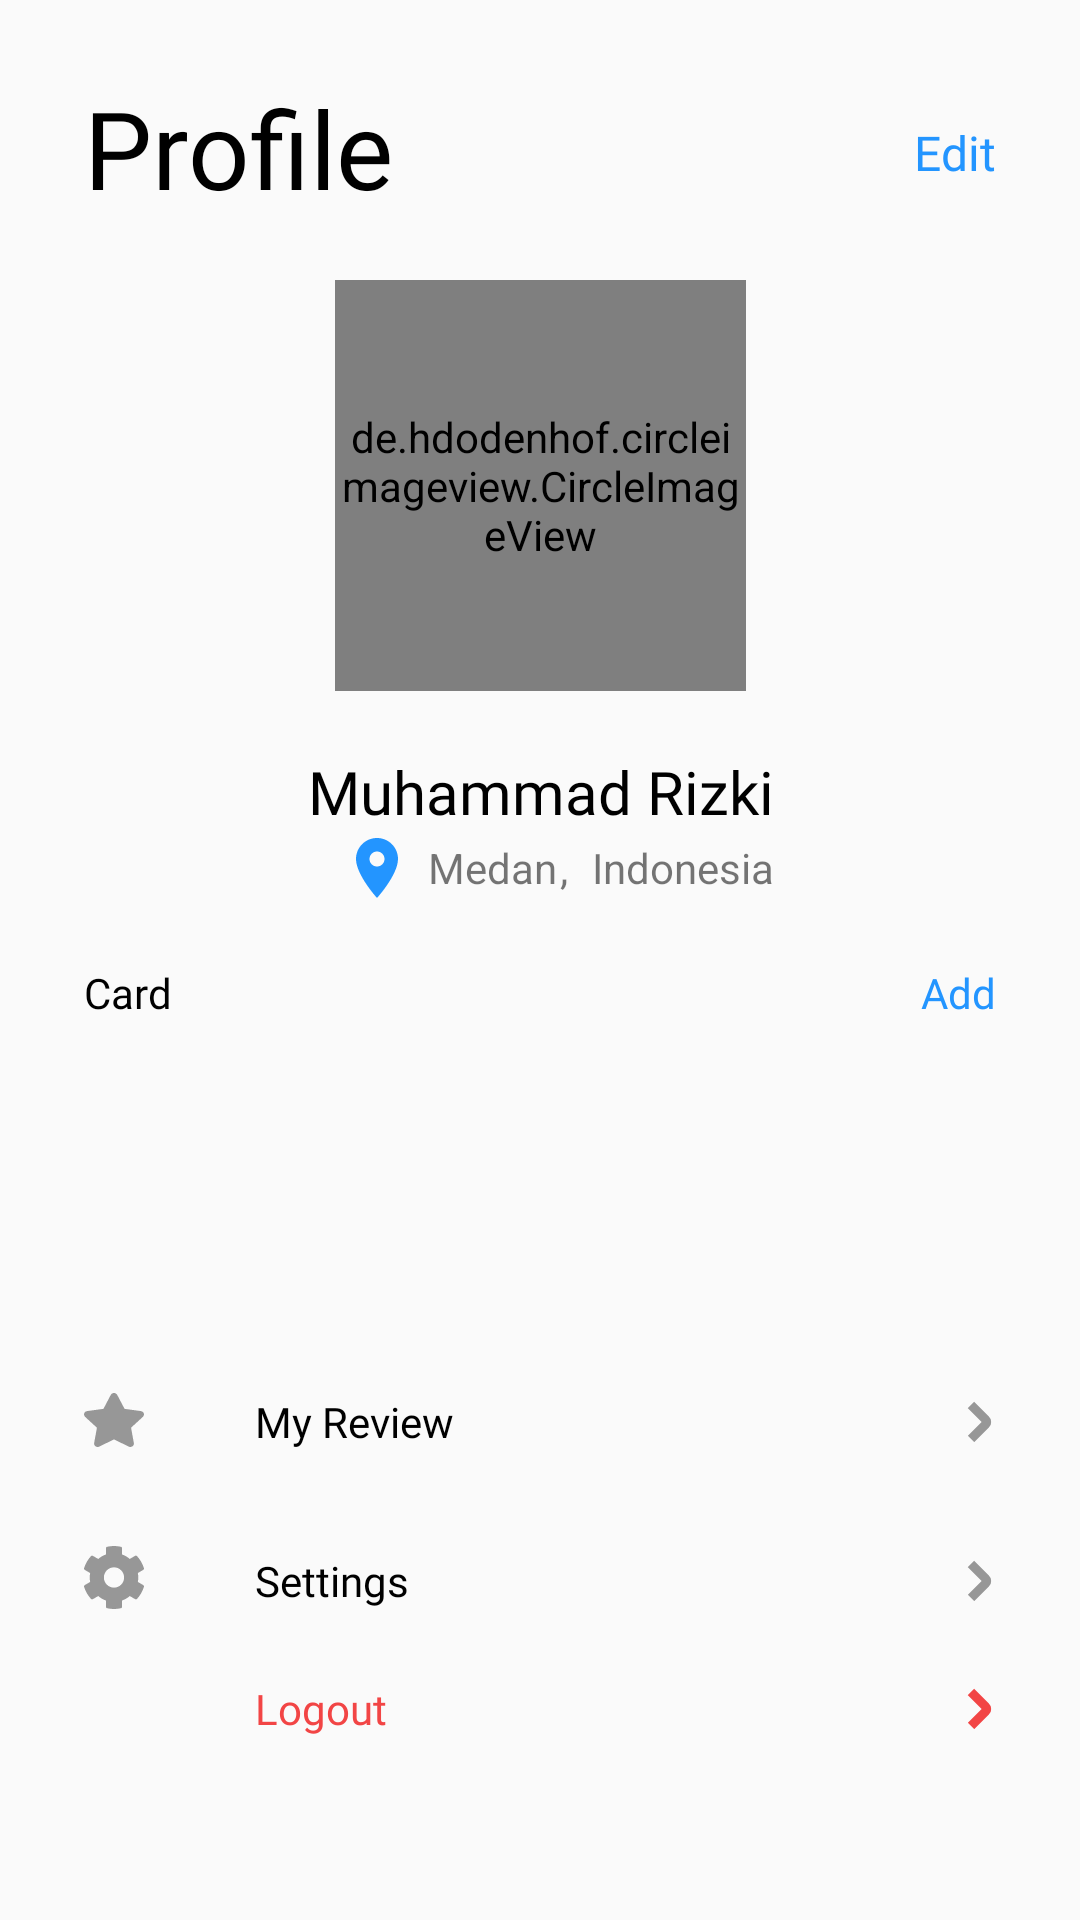

This screen was rendered from an Android layout file. Write that file and the resources it references.
<!-- AndroidManifest.xml: application theme AppTheme -->
<!-- res/layout/fragment_profile.xml -->
<?xml version="1.0" encoding="utf-8"?>
<layout xmlns:android="http://schemas.android.com/apk/res/android"
    xmlns:app="http://schemas.android.com/apk/res-auto"
    xmlns:tools="http://schemas.android.com/tools">

    <ScrollView
        android:layout_width="match_parent"
        android:layout_height="match_parent">

        <androidx.constraintlayout.widget.ConstraintLayout
            android:layout_width="match_parent"
            android:layout_height="wrap_content"
            android:paddingBottom="30dp"
            tools:context=".profile.ProfileFragment">

            <TextView
                android:id="@+id/textView10"
                android:layout_width="wrap_content"
                android:layout_height="wrap_content"
                android:layout_marginHorizontal="28dp"
                android:layout_marginVertical="25dp"
                android:fontFamily="@font/poppins_bold"
                android:text="Profile"
                android:textColor="@android:color/black"
                android:textSize="36sp"
                app:layout_constraintStart_toStartOf="parent"
                app:layout_constraintTop_toTopOf="parent" />


            <TextView
                android:id="@+id/textView12"
                android:layout_width="wrap_content"
                android:layout_height="wrap_content"
                android:layout_marginHorizontal="28dp"
                android:layout_marginVertical="40dp"
                android:fontFamily="@font/poppins_bold"
                android:text="Edit"
                android:textColor="@color/colorPrimary"
                android:textSize="16sp"
                app:layout_constraintEnd_toEndOf="parent"
                app:layout_constraintTop_toTopOf="parent" />

            <de.hdodenhof.circleimageview.CircleImageView
                android:id="@+id/iv_profile"
                android:layout_width="137dp"
                android:layout_height="137dp"
                android:layout_marginTop="20dp"
                android:src="@drawable/photo"
                app:civ_border_color="@color/colorPrimary"
                app:civ_border_width="4dp"
                app:layout_constraintEnd_toEndOf="parent"
                app:layout_constraintStart_toStartOf="parent"
                app:layout_constraintTop_toBottomOf="@+id/textView10" />


            <TextView
                android:id="@+id/tv_profile_name"
                android:layout_width="wrap_content"
                android:layout_height="wrap_content"
                android:layout_marginTop="20dp"
                android:fontFamily="@font/poppins_bold"
                android:text="Muhammad Rizki"
                android:textColor="@android:color/black"
                android:textSize="20sp"
                app:layout_constraintEnd_toEndOf="@+id/iv_profile"
                app:layout_constraintStart_toStartOf="@+id/iv_profile"
                app:layout_constraintTop_toBottomOf="@+id/iv_profile" />

            <LinearLayout
                android:id="@+id/ll_locate"
                android:layout_width="match_parent"
                android:layout_height="wrap_content"
                android:layout_marginHorizontal="28dp"
                android:gravity="center"
                app:layout_constraintTop_toBottomOf="@id/tv_profile_name">

                <ImageView
                    android:id="@+id/imageView4"
                    android:layout_width="wrap_content"
                    android:layout_height="wrap_content"
                    android:layout_marginStart="12dp"
                    android:src="@drawable/ic_baseline_location_on_24" />

                <TextView
                    android:id="@+id/tv_kota"
                    android:layout_width="wrap_content"
                    android:layout_height="wrap_content"
                    android:layout_marginStart="5dp"
                    android:text="Medan" />

                <TextView
                    android:id="@+id/comma"
                    android:layout_width="wrap_content"
                    android:layout_height="wrap_content"
                    android:layout_marginStart="1dp"
                    android:text="," />

                <TextView
                    android:id="@+id/tv_negara"
                    android:layout_width="wrap_content"
                    android:layout_height="wrap_content"
                    android:layout_marginStart="8dp"
                    android:text="Indonesia" />
            </LinearLayout>

            <TextView
                android:id="@+id/card"
                android:layout_width="wrap_content"
                android:layout_height="wrap_content"
                android:layout_marginHorizontal="28dp"
                android:layout_marginTop="20dp"
                android:fontFamily="@font/poppins_bold"
                android:text="Card"
                android:textColor="@android:color/black"
                app:layout_constraintStart_toStartOf="parent"
                app:layout_constraintTop_toBottomOf="@id/ll_locate" />

            <androidx.recyclerview.widget.RecyclerView
                android:id="@+id/rv_card"
                android:layout_width="0dp"
                android:layout_height="80dp"
                android:layout_marginTop="11dp"
                app:layout_constraintEnd_toEndOf="@+id/textView12"
                app:layout_constraintStart_toStartOf="@+id/card"
                app:layout_constraintTop_toBottomOf="@+id/card" />

            <ImageView
                android:id="@+id/imageView6"
                android:layout_width="wrap_content"
                android:layout_height="wrap_content"
                android:layout_marginHorizontal="28dp"
                android:layout_marginTop="33dp"
                android:src="@drawable/ic_review"
                app:layout_constraintStart_toStartOf="parent"
                app:layout_constraintTop_toBottomOf="@+id/rv_card" />

            <TextView
                android:id="@+id/tv_my_review"
                android:layout_width="wrap_content"
                android:layout_height="wrap_content"
                android:layout_marginStart="37dp"
                android:layout_marginTop="33dp"
                android:fontFamily="@font/poppins_bold"
                android:text="My Review"
                android:textColor="@android:color/black"
                app:layout_constraintStart_toEndOf="@+id/imageView6"
                app:layout_constraintTop_toBottomOf="@+id/rv_card"
                app:layout_constraintVertical_bias="1.0" />

            <ImageView
                android:id="@+id/imageView8"
                android:layout_width="wrap_content"
                android:layout_height="wrap_content"
                android:layout_marginTop="33dp"
                android:src="@drawable/ic_settings"
                app:layout_constraintEnd_toEndOf="@+id/imageView6"
                app:layout_constraintStart_toStartOf="@+id/imageView6"
                app:layout_constraintTop_toBottomOf="@+id/imageView6" />

            <TextView
                android:id="@+id/textView20"
                android:layout_width="0dp"
                android:layout_height="wrap_content"
                android:fontFamily="@font/poppins_bold"
                android:text="Settings"
                android:textColor="@android:color/black"
                app:layout_constraintBottom_toBottomOf="@+id/imageView8"
                app:layout_constraintEnd_toEndOf="@+id/tv_my_review"
                app:layout_constraintStart_toStartOf="@+id/tv_my_review"
                app:layout_constraintTop_toTopOf="@+id/imageView8"
                app:layout_constraintVertical_bias="1.0" />

            <ImageView
                android:id="@+id/imageView10"
                android:layout_width="wrap_content"
                android:layout_height="wrap_content"
                android:layout_marginHorizontal="28dp"
                android:src="@drawable/ic_btnbacktoright"
                app:layout_constraintBottom_toBottomOf="@+id/tv_my_review"
                app:layout_constraintEnd_toEndOf="parent"
                app:layout_constraintTop_toTopOf="@+id/tv_my_review" />

            <ImageView
                android:id="@+id/imageView11"
                android:layout_width="wrap_content"
                android:layout_height="wrap_content"
                android:layout_marginHorizontal="28dp"
                android:src="@drawable/ic_btnbacktoright"
                app:layout_constraintBottom_toBottomOf="@+id/textView20"
                app:layout_constraintEnd_toEndOf="parent"
                app:layout_constraintTop_toTopOf="@+id/textView20" />

            <ImageView
                android:id="@+id/imageView12"
                android:layout_width="wrap_content"
                android:layout_height="wrap_content"
                android:layout_marginTop="33dp"
                android:src="@drawable/ic_logout_red"
                app:layout_constraintEnd_toEndOf="@+id/imageView8"
                app:layout_constraintHorizontal_bias="1.0"
                app:layout_constraintStart_toStartOf="@+id/imageView8"
                app:layout_constraintTop_toBottomOf="@+id/imageView8" />

            <TextView
                android:id="@+id/Logout"
                android:layout_width="0dp"
                android:layout_height="wrap_content"
                android:fontFamily="@font/poppins_bold"
                android:text="Logout"
                android:textColor="@color/colorRed"
                app:layout_constraintBottom_toBottomOf="@+id/imageView12"
                app:layout_constraintEnd_toEndOf="@+id/textView20"
                app:layout_constraintStart_toStartOf="@+id/textView20"
                app:layout_constraintTop_toTopOf="@+id/imageView12" />

            <ImageView
                android:id="@+id/imageView13"
                android:layout_width="wrap_content"
                android:layout_height="wrap_content"
                android:layout_marginHorizontal="28dp"
                android:src="@drawable/ic_btnbacktorightred"
                app:layout_constraintBottom_toBottomOf="@+id/Logout"
                app:layout_constraintEnd_toEndOf="parent"
                app:layout_constraintTop_toTopOf="@+id/Logout" />

            <TextView
                android:id="@+id/tv_add"
                android:layout_width="wrap_content"
                android:layout_height="wrap_content"
                android:layout_marginHorizontal="28dp"
                android:fontFamily="@font/poppins_bold"
                android:text="Add"
                android:textColor="@color/colorPrimary"
                app:layout_constraintBottom_toBottomOf="@+id/card"
                app:layout_constraintEnd_toEndOf="parent"
                app:layout_constraintTop_toTopOf="@+id/card" />

        </androidx.constraintlayout.widget.ConstraintLayout>
    </ScrollView>
</layout>
<!-- resources referenced by this layout -->
<resources>
  <color name="colorPrimary">#2395FF</color>
  <color name="colorRed">#F24545</color>
  <!-- drawable ic_baseline_location_on_24 (drawable) -->
  <vector android:height="24dp" android:tint="#2395FF"
      android:viewportHeight="24" android:viewportWidth="24"
      android:width="24dp" xmlns:android="http://schemas.android.com/apk/res/android">
      <path android:fillColor="@android:color/white" android:pathData="M12,2C8.13,2 5,5.13 5,9c0,5.25 7,13 7,13s7,-7.75 7,-13c0,-3.87 -3.13,-7 -7,-7zM12,11.5c-1.38,0 -2.5,-1.12 -2.5,-2.5s1.12,-2.5 2.5,-2.5 2.5,1.12 2.5,2.5 -1.12,2.5 -2.5,2.5z"/>
  </vector>
  <!-- drawable ic_btnbacktoright (drawable) -->
  <vector xmlns:android="http://schemas.android.com/apk/res/android"
      android:width="14dp"
      android:height="14dp"
      android:viewportWidth="14"
      android:viewportHeight="14">
    <path
        android:pathData="M5.6568,12.6569L10.6066,7.7071C10.9971,7.3166 10.9971,6.6834 10.6066,6.2929L5.6568,1.3432"
        android:strokeWidth="3"
        android:fillColor="#00000000"
        android:strokeColor="#979797"/>
  </vector>
  <!-- drawable ic_btnbacktorightred (drawable) -->
  <vector xmlns:android="http://schemas.android.com/apk/res/android"
      android:width="14dp"
      android:height="14dp"
      android:viewportWidth="14"
      android:viewportHeight="14">
      <path
          android:pathData="M5.6568,12.6569L10.6066,7.7071C10.9971,7.3166 10.9971,6.6834 10.6066,6.2929L5.6568,1.3432"
          android:strokeWidth="3"
          android:fillColor="#00000000"
          android:strokeColor="#F24545"/>
  </vector>
  <!-- drawable ic_review (drawable) -->
  <vector xmlns:android="http://schemas.android.com/apk/res/android"
      android:width="20dp"
      android:height="18dp"
      android:viewportWidth="20"
      android:viewportHeight="18">
    <path
        android:pathData="M8.9271,0.6262L6.486,5.2803L1.0243,6.029C0.0449,6.1626 -0.3476,7.298 0.3626,7.9483L4.314,11.5689L3.3795,16.6835C3.2112,17.608 4.2467,18.3005 5.114,17.8682L10,15.4532L14.886,17.8682C15.7533,18.297 16.7888,17.608 16.6206,16.6835L15.686,11.5689L19.6374,7.9483C20.3476,7.298 19.9551,6.1626 18.9757,6.029L13.514,5.2803L11.0729,0.6262C10.6355,-0.2034 9.3682,-0.214 8.9271,0.6262Z"
        android:fillColor="#979797"/>
  </vector>
  <style name="AppTheme" parent="Theme.AppCompat.Light.NoActionBar">
          
          <item name="colorPrimary">@color/colorPrimary</item>
          <item name="colorPrimaryDark">@color/colorPrimaryDark</item>
          <item name="colorAccent">@color/colorPrimary</item>
      </style>
  <color name="colorPrimaryDark">#3700B3</color>
</resources>
